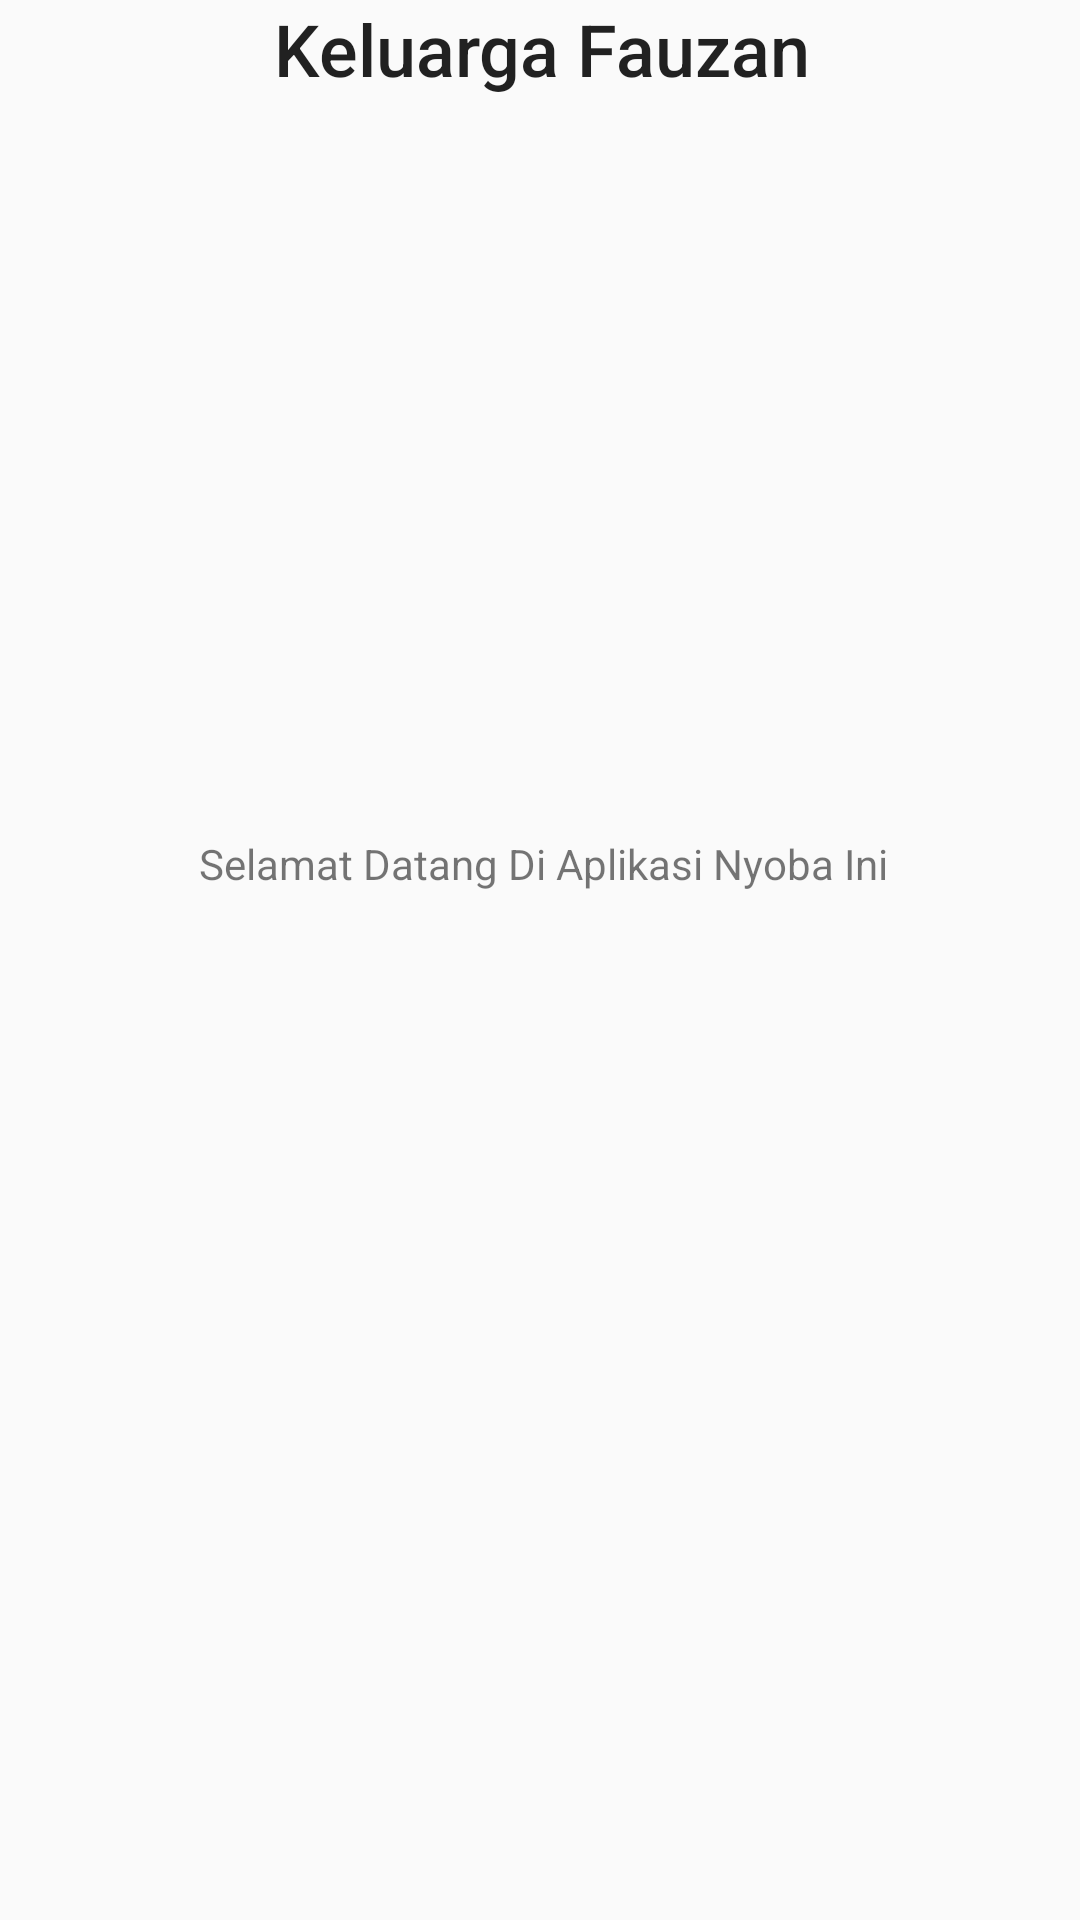

This screen was rendered from an Android layout file. Write that file and the resources it references.
<!-- AndroidManifest.xml: application theme AppTheme -->
<!-- res/layout/activity_main.xml -->
<?xml version="1.0" encoding="utf-8"?>
<androidx.constraintlayout.widget.ConstraintLayout xmlns:android="http://schemas.android.com/apk/res/android"
    xmlns:app="http://schemas.android.com/apk/res-auto"
    xmlns:tools="http://schemas.android.com/tools"
    android:id="@+id/coordinatorLayout"
    android:layout_width="match_parent"
    android:layout_height="match_parent"
    tools:context=".MainActivity">

    <include
        android:id="@+id/include"
        layout="@layout/content_main"
        android:layout_width="0dp"
        android:layout_height="0dp"
        app:layout_constraintBottom_toBottomOf="parent"
        app:layout_constraintEnd_toEndOf="parent"
        app:layout_constraintStart_toStartOf="parent"
        app:layout_constraintTop_toTopOf="parent" />

</androidx.constraintlayout.widget.ConstraintLayout>
<!-- res/layout/content_main.xml (included above) -->
<?xml version="1.0" encoding="utf-8"?>
<androidx.coordinatorlayout.widget.CoordinatorLayout xmlns:android="http://schemas.android.com/apk/res/android"
    xmlns:app="http://schemas.android.com/apk/res-auto"
    xmlns:tools="http://schemas.android.com/tools"
    android:layout_width="match_parent"
    android:layout_height="match_parent"
    app:layout_behavior="@string/appbar_scrolling_view_behavior"
    tools:context=".MainActivity"
    tools:showIn="@layout/activity_main">


    <androidx.constraintlayout.widget.ConstraintLayout
        android:id="@+id/scrollView2"
        android:layout_width="match_parent"
        android:layout_height="match_parent">

        <ImageView
            android:id="@+id/imageView2"
            android:layout_width="377dp"
            android:layout_height="201dp"
            app:layout_constraintBottom_toTopOf="@+id/textView"
            app:layout_constraintEnd_toEndOf="parent"
            app:layout_constraintHorizontal_bias="0.529"
            app:layout_constraintStart_toStartOf="parent"
            app:srcCompat="@drawable/keluarga" />

        <TextView
            android:id="@+id/textView2"
            android:layout_width="wrap_content"
            android:layout_height="wrap_content"
            android:text="@string/fauzan"
            android:textAppearance="@style/TextAppearance.AppCompat.Body2"
            android:textSize="24sp"
            app:layout_constraintEnd_toEndOf="parent"
            app:layout_constraintHorizontal_bias="0.504"
            app:layout_constraintStart_toStartOf="parent"
            tools:layout_editor_absoluteY="73dp" />

        <TextView
            android:id="@+id/textView"
            android:layout_width="wrap_content"
            android:layout_height="wrap_content"
            android:text="@string/selamat"
            app:layout_constraintBottom_toBottomOf="parent"
            app:layout_constraintEnd_toEndOf="parent"
            app:layout_constraintHorizontal_bias="0.508"
            app:layout_constraintStart_toStartOf="parent"
            app:layout_constraintTop_toTopOf="parent"
            app:layout_constraintVertical_bias="0.448" />


    </androidx.constraintlayout.widget.ConstraintLayout>

</androidx.coordinatorlayout.widget.CoordinatorLayout>
<!-- resources referenced by this layout -->
<resources>
  <string name="fauzan">Keluarga Fauzan</string>
  <string name="selamat">Selamat Datang Di Aplikasi Nyoba Ini</string>
  <style name="AppTheme" parent="Theme.AppCompat.Light.DarkActionBar">
          
          <item name="colorPrimary">@color/colorPrimary</item>
          <item name="colorPrimaryDark">@color/colorPrimaryDark</item>
          <item name="colorAccent">@color/colorAccent</item>
      </style>
  <color name="colorPrimary">#6666ff</color>
  <color name="colorPrimaryDark">#0000b3</color>
  <color name="colorAccent">#6666ff</color>
</resources>
